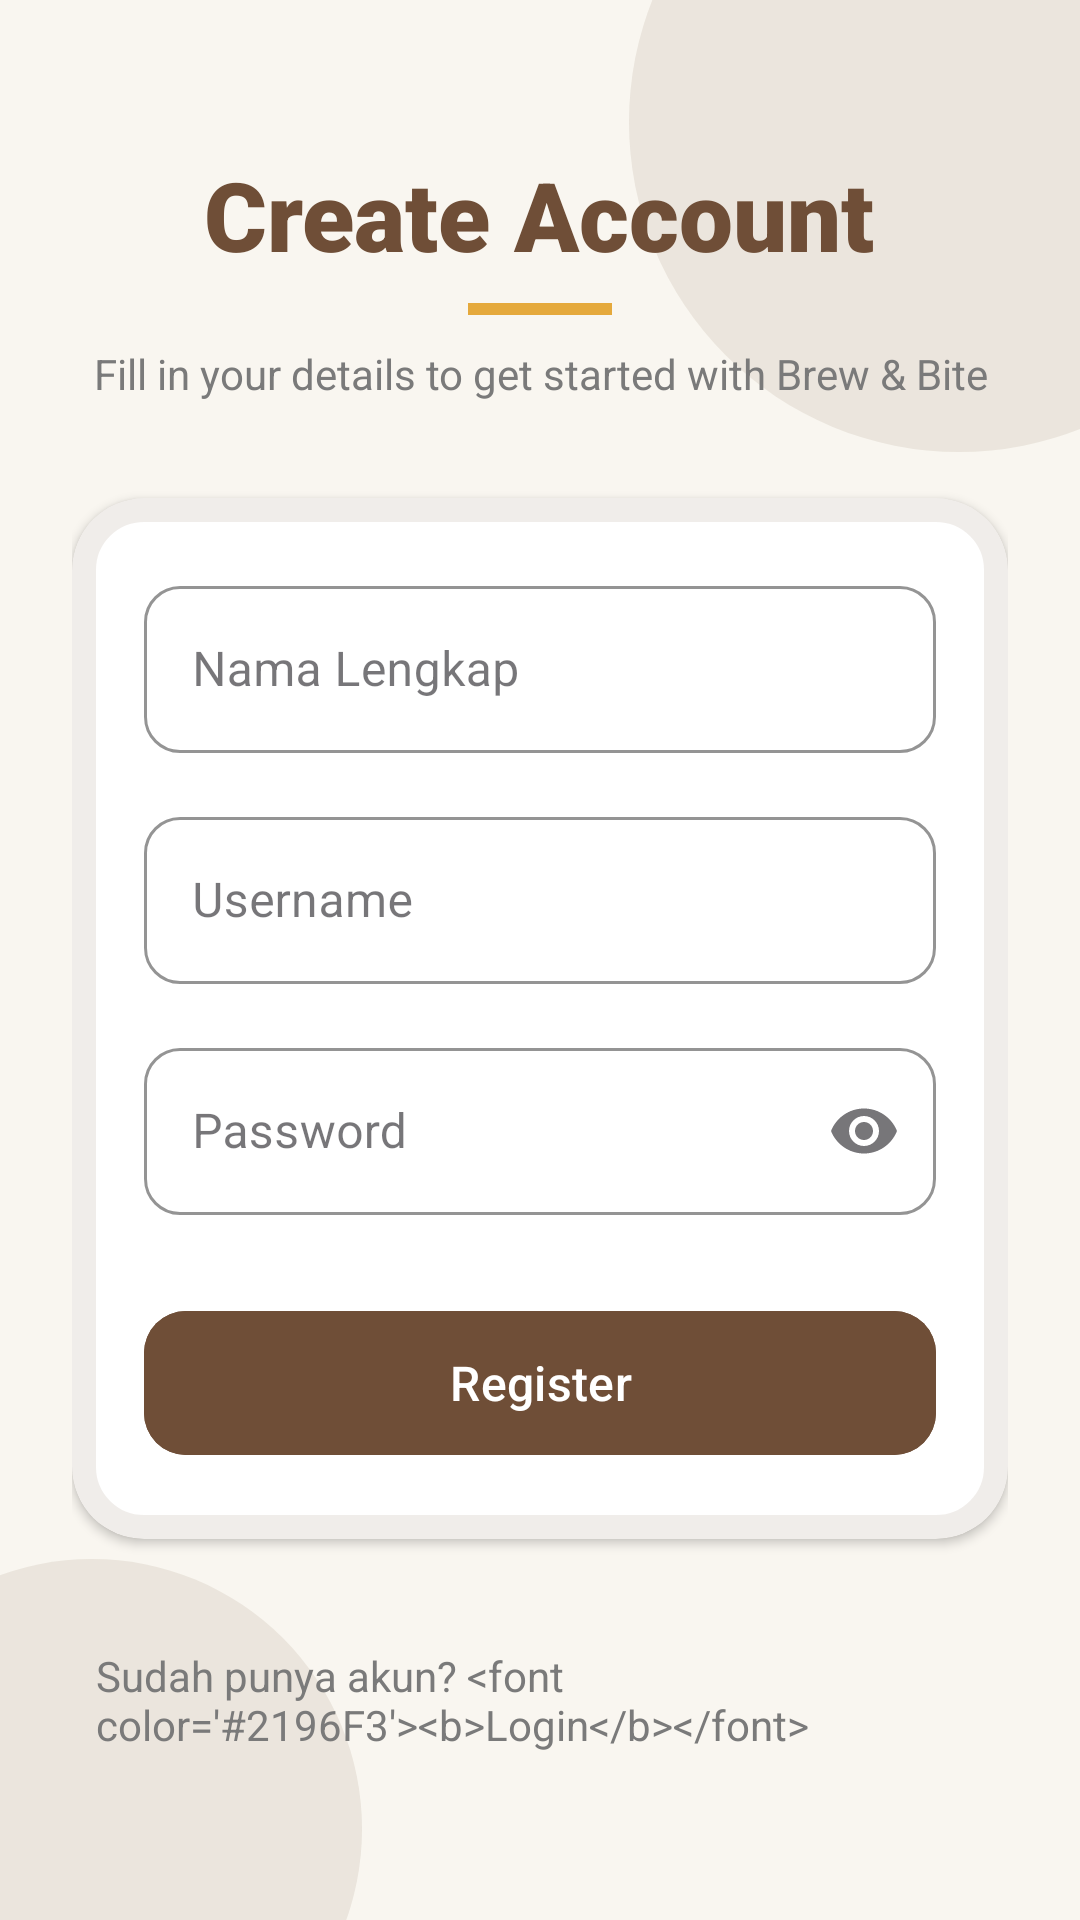

Layout XML and referenced resources for this Android screen:
<!-- AndroidManifest.xml: application theme Theme.Uts_pam -->
<!-- res/layout/activity_register.xml -->
<?xml version="1.0" encoding="utf-8"?>
<androidx.constraintlayout.widget.ConstraintLayout
    xmlns:android="http://schemas.android.com/apk/res/android"
    xmlns:app="http://schemas.android.com/apk/res-auto"
    xmlns:tools="http://schemas.android.com/tools"
    android:layout_width="match_parent"
    android:layout_height="match_parent"
    android:background="@color/off_white"
    tools:context=".RegisterActivity">

    <View
        android:id="@+id/bgCircleTop"
        android:layout_width="220dp"
        android:layout_height="220dp"
        android:layout_marginTop="-70dp"
        android:layout_marginEnd="-70dp"
        android:background="@drawable/bg_circle_accent"
        app:layout_constraintEnd_toEndOf="parent"
        app:layout_constraintTop_toTopOf="parent" />

    <View
        android:id="@+id/bgCircleBottom"
        android:layout_width="180dp"
        android:layout_height="180dp"
        android:layout_marginStart="-60dp"
        android:layout_marginBottom="-60dp"
        android:background="@drawable/bg_circle_accent"
        app:layout_constraintBottom_toBottomOf="parent"
        app:layout_constraintStart_toStartOf="parent" />

    <ScrollView
        android:layout_width="match_parent"
        android:layout_height="match_parent"
        android:fillViewport="true"
        app:layout_constraintBottom_toBottomOf="parent"
        app:layout_constraintTop_toTopOf="parent">

        <LinearLayout
            android:layout_width="match_parent"
            android:layout_height="wrap_content"
            android:gravity="center_horizontal"
            android:orientation="vertical"
            android:paddingHorizontal="24dp"
            android:paddingTop="50dp"
            android:paddingBottom="32dp">

            <TextView
                android:id="@+id/tvTitleRegister"
                android:layout_width="wrap_content"
                android:layout_height="wrap_content"
                android:fontFamily="sans-serif-black"
                android:text="@string/register_title"
                android:textColor="@color/coffee_brown"
                android:textSize="32sp" />

            <View
                android:layout_width="48dp"
                android:layout_height="4dp"
                android:layout_marginTop="8dp"
                android:background="@color/warm_amber" />

            <TextView
                android:id="@+id/tvSubtitleRegister"
                android:layout_width="wrap_content"
                android:layout_height="wrap_content"
                android:layout_marginTop="10dp"
                android:gravity="center"
                android:text="@string/register_subtitle"
                android:textColor="@color/text_secondary"
                android:textSize="14sp" />


            <com.google.android.material.card.MaterialCardView
                android:layout_width="match_parent"
                android:layout_height="wrap_content"
                android:layout_marginTop="32dp"
                app:cardBackgroundColor="@color/white"
                app:cardCornerRadius="24dp"
                app:cardElevation="2dp"
                app:strokeColor="#1A6F4E37"
                app:strokeWidth="8dp">

                <LinearLayout
                    android:layout_width="match_parent"
                    android:layout_height="wrap_content"
                    android:orientation="vertical"
                    android:padding="24dp">


                    <com.google.android.material.textfield.TextInputLayout
                        style="@style/Widget.MaterialComponents.TextInputLayout.OutlinedBox"
                        android:layout_width="match_parent"
                        android:layout_height="wrap_content"
                        android:hint="@string/hint_fullname"
                        app:boxCornerRadiusBottomEnd="12dp"
                        app:boxCornerRadiusBottomStart="12dp"
                        app:boxCornerRadiusTopEnd="12dp"
                        app:boxCornerRadiusTopStart="12dp"
                        app:boxStrokeColor="@color/coffee_brown"
                        app:hintTextColor="@color/coffee_brown">

                        <com.google.android.material.textfield.TextInputEditText
                            android:id="@+id/etFullName"
                            android:layout_width="match_parent"
                            android:layout_height="wrap_content"
                            android:inputType="textPersonName"
                            android:textColor="@color/black" />
                    </com.google.android.material.textfield.TextInputLayout>

                    <com.google.android.material.textfield.TextInputLayout
                        style="@style/Widget.MaterialComponents.TextInputLayout.OutlinedBox"
                        android:layout_width="match_parent"
                        android:layout_height="wrap_content"
                        android:layout_marginTop="16dp"
                        android:hint="@string/hint_username"
                        app:boxCornerRadiusBottomEnd="12dp"
                        app:boxCornerRadiusBottomStart="12dp"
                        app:boxCornerRadiusTopEnd="12dp"
                        app:boxCornerRadiusTopStart="12dp"
                        app:boxStrokeColor="@color/coffee_brown"
                        app:hintTextColor="@color/coffee_brown">

                        <com.google.android.material.textfield.TextInputEditText
                            android:id="@+id/etUsername"
                            android:layout_width="match_parent"
                            android:layout_height="wrap_content"
                            android:inputType="text"
                            android:textColor="@color/black" />
                    </com.google.android.material.textfield.TextInputLayout>

                    <com.google.android.material.textfield.TextInputLayout
                        style="@style/Widget.MaterialComponents.TextInputLayout.OutlinedBox"
                        android:layout_width="match_parent"
                        android:layout_height="wrap_content"
                        android:layout_marginTop="16dp"
                        android:hint="@string/hint_password"
                        app:boxCornerRadiusBottomEnd="12dp"
                        app:boxCornerRadiusBottomStart="12dp"
                        app:boxCornerRadiusTopEnd="12dp"
                        app:boxCornerRadiusTopStart="12dp"
                        app:boxStrokeColor="@color/coffee_brown"
                        app:endIconMode="password_toggle"
                        app:hintTextColor="@color/coffee_brown">

                        <com.google.android.material.textfield.TextInputEditText
                            android:id="@+id/etPassword"
                            android:layout_width="match_parent"
                            android:layout_height="wrap_content"
                            android:inputType="textPassword"
                            android:textColor="@color/black" />
                    </com.google.android.material.textfield.TextInputLayout>

                    <com.google.android.material.button.MaterialButton
                        android:id="@+id/btnRegister"
                        android:layout_width="match_parent"
                        android:layout_height="56dp"
                        android:layout_marginTop="28dp"
                        android:backgroundTint="@color/coffee_brown"
                        android:fontFamily="sans-serif-medium"
                        android:text="@string/btn_register_action"
                        android:textAllCaps="false"
                        android:textColor="@color/white"
                        android:textSize="16sp"
                        app:cornerRadius="14dp"
                        app:elevation="4dp" />

                </LinearLayout>
            </com.google.android.material.card.MaterialCardView>

            <TextView
                android:id="@+id/tvToLogin"
                android:layout_width="wrap_content"
                android:layout_height="wrap_content"
                android:layout_marginTop="28dp"
                android:text="@string/already_have_account"
                android:padding="8dp"
                android:textColor="@color/text_secondary"
                android:textSize="14sp" />

        </LinearLayout>
    </ScrollView>

</androidx.constraintlayout.widget.ConstraintLayout>
<!-- resources referenced by this layout -->
<resources>
  <color name="black">#FF000000</color>
  <color name="coffee_brown">#6F4E37</color>
  <color name="off_white">#F9F6F0</color>
  <color name="text_secondary">#7A7A7A</color>
  <color name="warm_amber">#E5A93C</color>
  <color name="white">#FFFFFFFF</color>
  <!-- drawable bg_circle_accent (drawable) -->
  <?xml version="1.0" encoding="utf-8"?>
  <shape xmlns:android="http://schemas.android.com/apk/res/android"
      android:shape="oval">
      <solid android:color="#1A6F4E37" />
  </shape>
  <string name="already_have_account">Sudah punya akun? &lt;font color=\'#2196F3\'&gt;&lt;b&gt;Login&lt;/b&gt;&lt;/font&gt;</string>
  <string name="btn_register_action">Register</string>
  <string name="hint_fullname">Nama Lengkap</string>
  <string name="hint_password">Password</string>
  <string name="hint_username">Username</string>
  <string name="register_subtitle">Fill in your details to get started with Brew &amp; Bite</string>
  <string name="register_title">Create Account</string>
  <style name="Theme.Uts_pam" parent="Base.Theme.Uts_pam" />
  <style name="Base.Theme.Uts_pam" parent="Theme.Material3.DayNight.NoActionBar">
          
          
      </style>
</resources>
